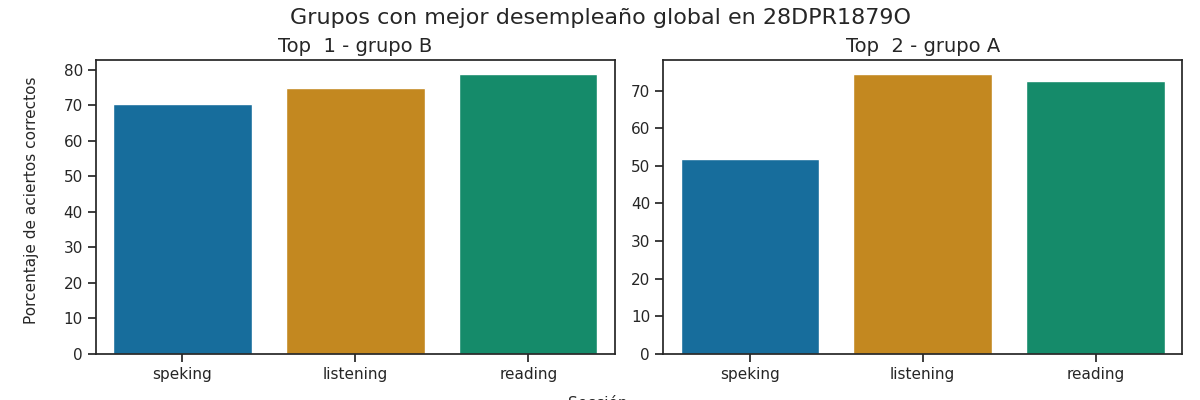

The file beside this chart, header and first rows:
Top, Grupo, Porcentaje de aciertos correctos, Porcentaje de aciertos correctos para la…, Porcentaje de aciertos correctos para la…, Porcentaje de aciertos correctos para la…, Porcentaje de aciertos correctos para la…, Porcentaje de aciertos correctos para la…, Calificación promedio en los exámenes pa…, Calificación promedio en los exámenes pa…, Calificación promedio en los exámenes pa…, Calificación promedio en los exámenes pa…, Calificación promedio en los exámenes pa…, Promedio de aciertos en los exámenes par…, Promedio de aciertos en los exámenes par…, Promedio de aciertos en los exámenes par…, Promedio de aciertos en los exámenes par…, Promedio de aciertos en los exámenes par…
1, B, 74.68, 74.76, 78.79, 71.12, 69.83, 70.47, A2 -, A2 -, A2, A2, A2, 19, 32, 6, 6, 6
2, A, 66.28, 74.43, 72.5, 51.63, 52.17, 51.9, A2 -, A1 +, A1, A1, A1, 19, 29, 4, 4, 4
